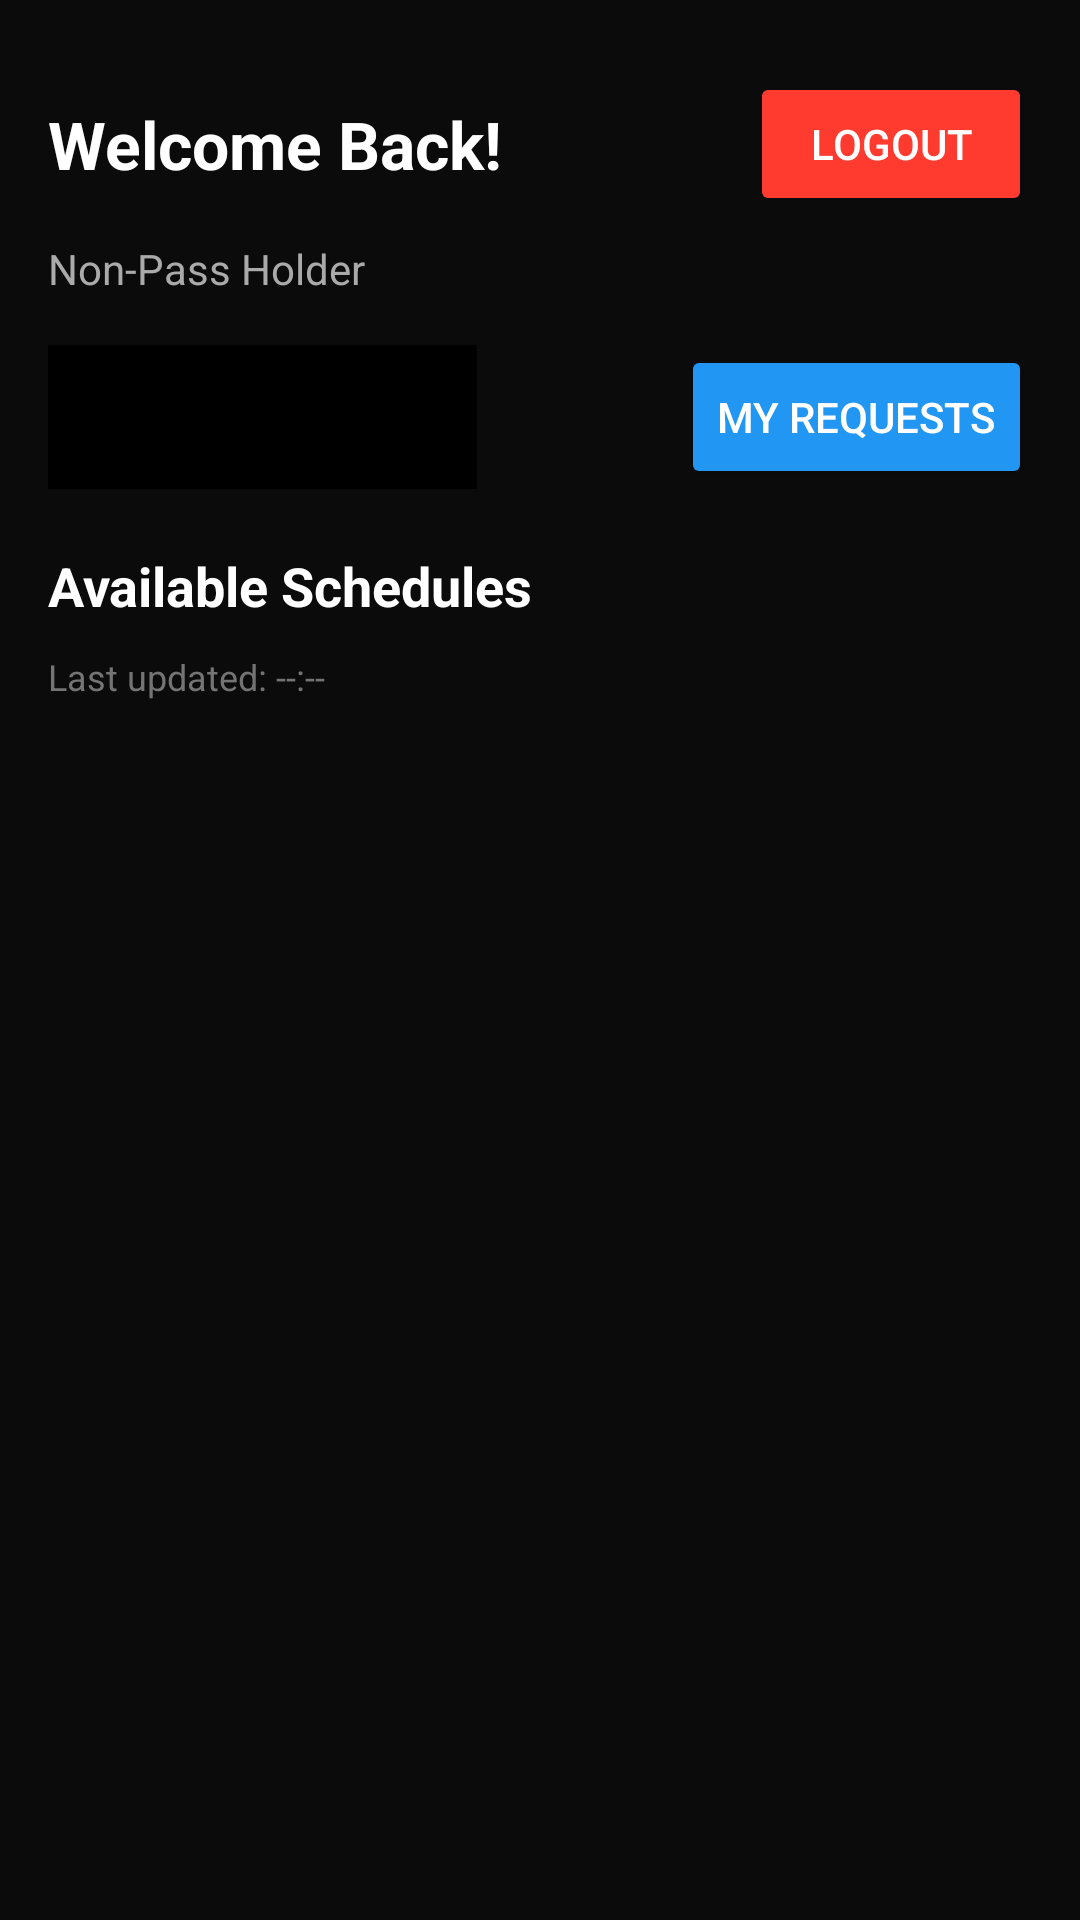

Android layout source for this screen:
<!-- AndroidManifest.xml: application theme Theme.GymBuddy -->
<!-- res/layout/activity_non_pass_holder.xml -->
<?xml version="1.0" encoding="utf-8"?>
<LinearLayout xmlns:android="http://schemas.android.com/apk/res/android"
    xmlns:app="http://schemas.android.com/apk/res-auto"
    xmlns:tools="http://schemas.android.com/tools"
    android:id="@+id/mainRoot"
    android:layout_width="match_parent"
    android:layout_height="match_parent"
    android:orientation="vertical"
    android:background="#0b0b0b"
    android:padding="16dp"
    tools:context=".NonPassHolder">

    
    <LinearLayout
        android:layout_width="match_parent"
        android:layout_height="wrap_content"
        android:orientation="horizontal"
        android:gravity="center_vertical"
        android:paddingVertical="8dp">

        <TextView
            android:id="@+id/welcomeText"
            android:layout_width="0dp"
            android:layout_height="wrap_content"
            android:layout_weight="1"
            android:text="Welcome Back!"
            android:textSize="22sp"
            android:textColor="#FFFFFF"
            android:textStyle="bold" />

        <Button
            android:id="@+id/logoutButton"
            android:layout_width="wrap_content"
            android:layout_height="wrap_content"
            android:backgroundTint="#FF3B30"
            android:paddingHorizontal="20dp"
            android:text="Logout"
            android:textColor="#FFFFFF" />

    </LinearLayout>

    <TextView
        android:id="@+id/userRole"
        android:layout_width="wrap_content"
        android:layout_height="wrap_content"
        android:text="Non-Pass Holder"
        android:textColor="#AAAAAA"
        android:layout_marginBottom="16dp" />


    

    <LinearLayout
        android:layout_width="match_parent"
        android:layout_height="wrap_content"
        android:orientation="horizontal"
        android:layout_marginBottom="20dp"
        android:gravity="center_vertical">

        <SearchView
            android:id="@+id/searchBar"
            android:layout_width="0dp"
            android:layout_height="wrap_content"
            android:layout_weight="1"
            android:layout_marginEnd="12dp"
            android:background="@color/black"
            android:textColor ="@color/white"
            android:queryHint="Search schedules..."
            android:iconifiedByDefault="false" />

        <ImageButton
            android:id="@+id/searchIcon"
            android:layout_width="48dp"
            android:layout_height="48dp"
            android:background="?attr/selectableItemBackgroundBorderless"
            android:src="@drawable/ic_search"
            android:contentDescription="Search"
            android:layout_marginEnd="8dp" />

        <Button
            android:id="@+id/pendingRequestsButton"
            android:layout_width="wrap_content"
            android:layout_height="wrap_content"
            android:text="My Requests"
            android:backgroundTint="#2196F3"
            android:textColor="#FFFFFF"
            android:paddingHorizontal="12dp"
            android:textSize="14sp" />
    </LinearLayout>

    
    <TextView
        android:layout_width="wrap_content"
        android:layout_height="wrap_content"
        android:text="Available Schedules"
        android:textColor="#FFFFFF"
        android:textSize="18sp"
        android:textStyle="bold"
        android:layout_marginBottom="10dp" />

    
    <TextView
        android:id="@+id/lastUpdatedText"
        android:layout_width="wrap_content"
        android:layout_height="wrap_content"
        android:text="Last updated: --:--"
        android:textColor="#747474"
        android:textSize="12sp"
        android:layout_marginBottom="16dp" />

    
    <androidx.recyclerview.widget.RecyclerView
        android:id="@+id/schedulesRecyclerView"
        android:layout_width="match_parent"
        android:layout_height="0dp"
        android:layout_weight="1"
        android:scrollbars="vertical"
        android:clipToPadding="false"
        android:paddingBottom="8dp"
        android:visibility="visible"/>

    
    <LinearLayout
        android:id="@+id/emptyState"
        android:layout_width="match_parent"
        android:layout_height="match_parent"
        android:orientation="vertical"
        android:gravity="center"
        android:padding="40dp"
        android:visibility="gone">

        <TextView
            android:layout_width="wrap_content"
            android:layout_height="wrap_content"
            android:text="📋"
            android:textSize="48sp"
            android:layout_marginBottom="16dp" />

        <TextView
            android:layout_width="wrap_content"
            android:layout_height="wrap_content"
            android:text="No Available Schedules"
            android:textColor="#FFFFFF"
            android:textSize="18sp"
            android:textStyle="bold"
            android:layout_marginBottom="8dp" />

        <TextView
            android:layout_width="wrap_content"
            android:layout_height="wrap_content"
            android:text="Check back later for new workout sessions"
            android:textColor="#CCCCCC"
            android:textSize="14sp"
            android:gravity="center" />
    </LinearLayout>

    


</LinearLayout>
<!-- resources referenced by this layout -->
<resources>
  <style name="Theme.GymBuddy" parent="Base.Theme.GymBuddy" />
  <style name="Base.Theme.GymBuddy" parent="Theme.AppCompat.Light.NoActionBar">
          
          <item name="colorPrimary">@color/purple_500</item>
          <item name="colorPrimaryDark">@color/purple_700</item>
          <item name="colorAccent">@color/teal_200</item>
      </style>
  <!-- not gathered from this repository: default colours our renderer supplied (Android Studio template values) -->
  <color name="purple_500">#FF6200EE</color>
  <color name="purple_700">#FF3700B3</color>
  <color name="teal_200">#FF03DAC5</color>
  <color name="black">#FF000000</color>
  <color name="white">#FFFFFFFF</color>
</resources>
